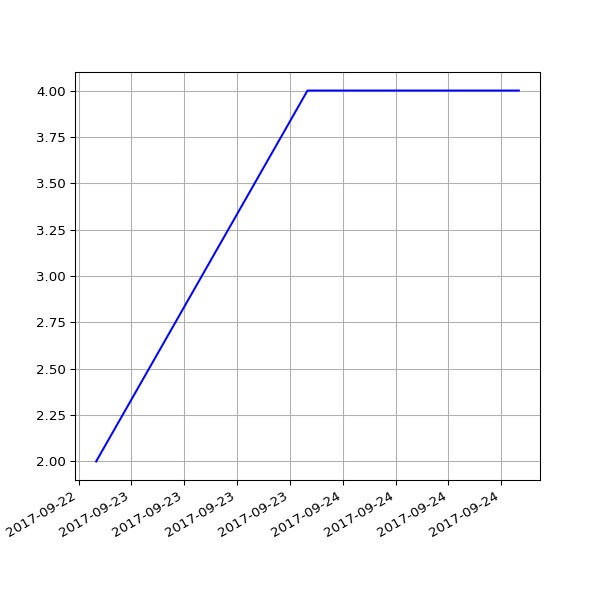

Data behind this chart, as committed beside it:
date, value
2017-09-23 06:09:58 +0100, 2
2017-09-24 06:05:40 +0100, 4
2017-09-25 06:04:02 +0100, 4
